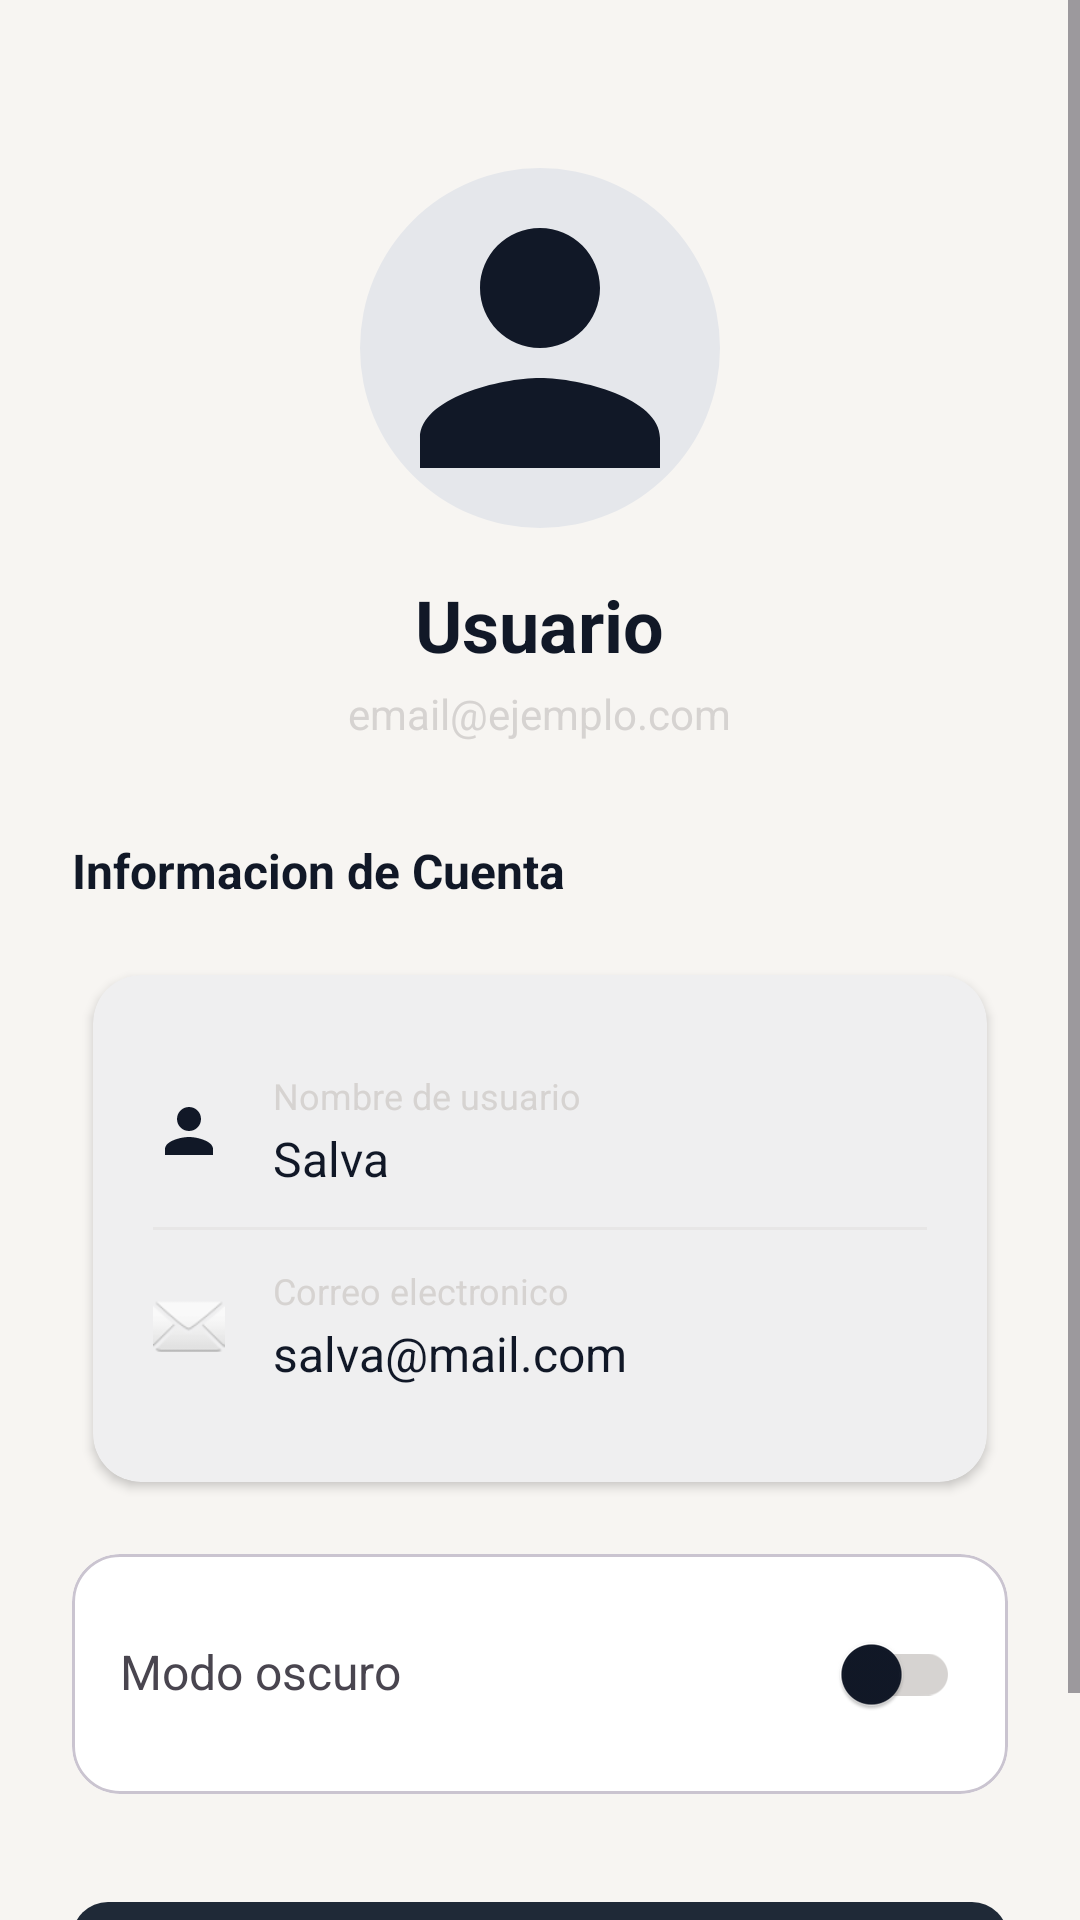

Layout XML and referenced resources for this Android screen:
<!-- AndroidManifest.xml: application theme Theme.StockFlow -->
<!-- res/layout/fragment_perfil.xml -->
<?xml version="1.0" encoding="utf-8"?>
<ScrollView xmlns:android="http://schemas.android.com/apk/res/android"
    xmlns:app="http://schemas.android.com/apk/res-auto"
    android:layout_width="match_parent"
    android:layout_height="match_parent"
    android:background="?android:attr/colorBackground"
    android:fillViewport="true">

   
    <LinearLayout
        android:layout_width="match_parent"
        android:layout_height="wrap_content"
        android:orientation="vertical"
        android:padding="24dp">

       
        <LinearLayout
            android:layout_width="match_parent"
            android:layout_height="wrap_content"
            android:orientation="vertical"
            android:gravity="center"
            android:layout_marginTop="32dp"
            android:layout_marginBottom="32dp">

           
            <com.google.android.material.imageview.ShapeableImageView
                android:id="@+id/ivPerfilAvatar"
                android:layout_width="120dp"
                android:layout_height="120dp"
                android:src="@drawable/ic_person_24"
                android:scaleType="centerCrop"
                android:background="?attr/colorPrimaryContainer"
                app:shapeAppearanceOverlay="@style/CircularImageView" />

           
            <TextView
                android:id="@+id/tvPerfilNombre"
                android:layout_width="wrap_content"
                android:layout_height="wrap_content"
                android:text="Usuario"
                android:textSize="24sp"
                android:textStyle="bold"
                android:textColor="?attr/colorOnBackground"
                android:layout_marginTop="16dp" />

           
            <TextView
                android:id="@+id/tvPerfilEmail"
                android:layout_width="wrap_content"
                android:layout_height="wrap_content"
                android:text="email@ejemplo.com"
                android:textSize="14sp"
                android:textColor="?attr/colorOutline"
                android:layout_marginTop="4dp" />
        </LinearLayout>

       
        <TextView
            android:layout_width="wrap_content"
            android:layout_height="wrap_content"
            android:text="Informacion de Cuenta"
            android:textSize="16sp"
            android:textStyle="bold"
            android:textColor="?attr/colorOnSurface"
            android:layout_marginBottom="16dp" />

       
        <com.google.android.material.card.MaterialCardView
            android:layout_width="match_parent"
            android:layout_height="wrap_content"
            app:cardCornerRadius="16dp"
            app:cardElevation="2dp"
            app:cardUseCompatPadding="true"
            app:strokeWidth="0dp">

           
            <LinearLayout
                android:layout_width="match_parent"
                android:layout_height="wrap_content"
                android:orientation="vertical"
                android:padding="20dp">

               
                <LinearLayout
                    android:layout_width="match_parent"
                    android:layout_height="wrap_content"
                    android:orientation="horizontal"
                    android:paddingVertical="12dp">

                   
                    <ImageView
                        android:layout_width="24dp"
                        android:layout_height="24dp"
                        android:src="@drawable/ic_person_24"
                        android:contentDescription="Usuario"
                        android:layout_gravity="center_vertical" />

                   
                    <LinearLayout
                        android:layout_width="0dp"
                        android:layout_height="wrap_content"
                        android:layout_weight="1"
                        android:orientation="vertical"
                        android:layout_marginStart="16dp">

                       
                        <TextView
                            android:layout_width="wrap_content"
                            android:layout_height="wrap_content"
                            android:text="Nombre de usuario"
                            android:textSize="12sp"
                            android:textColor="?attr/colorOutline" />

                       
                        <TextView
                            android:id="@+id/tvPerfilUsuario"
                            android:layout_width="wrap_content"
                            android:layout_height="wrap_content"
                            android:text="Salva"
                            android:textSize="16sp"
                            android:textColor="?attr/colorOnSurface"
                            android:layout_marginTop="2dp" />
                    </LinearLayout>
                </LinearLayout>

               
                <View
                    android:layout_width="match_parent"
                    android:layout_height="1dp"
                    android:background="?attr/colorOutline"
                    android:alpha="0.3" />

               
                <LinearLayout
                    android:layout_width="match_parent"
                    android:layout_height="wrap_content"
                    android:orientation="horizontal"
                    android:paddingVertical="12dp">

                   
                    <ImageView
                        android:layout_width="24dp"
                        android:layout_height="24dp"
                        android:src="@android:drawable/ic_dialog_email"
                        android:contentDescription="Email"
                        android:layout_gravity="center_vertical" />

                   
                    <LinearLayout
                        android:layout_width="0dp"
                        android:layout_height="wrap_content"
                        android:layout_weight="1"
                        android:orientation="vertical"
                        android:layout_marginStart="16dp">

                       
                        <TextView
                            android:layout_width="wrap_content"
                            android:layout_height="wrap_content"
                            android:text="Correo electronico"
                            android:textSize="12sp"
                            android:textColor="?attr/colorOutline" />

                       
                        <TextView
                            android:id="@+id/tvPerfilCorreo"
                            android:layout_width="wrap_content"
                            android:layout_height="wrap_content"
                            android:text="salva@mail.com"
                            android:textSize="16sp"
                            android:textColor="?attr/colorOnSurface"
                            android:layout_marginTop="2dp" />
                    </LinearLayout>
                </LinearLayout>

            </LinearLayout>
        </com.google.android.material.card.MaterialCardView>

        <com.google.android.material.card.MaterialCardView
            android:layout_width="match_parent"
            android:layout_height="wrap_content"
            android:layout_marginTop="16dp"
            app:cardCornerRadius="16dp">

            <LinearLayout
                android:layout_width="match_parent"
                android:layout_height="wrap_content"
                android:padding="16dp"
                android:orientation="horizontal">

                <TextView
                    android:layout_width="0dp"
                    android:layout_height="wrap_content"
                    android:layout_weight="1"
                    android:text="Modo oscuro"
                    android:textSize="16sp"/>

                <com.google.android.material.switchmaterial.SwitchMaterial
                    android:id="@+id/switchModoOscuro"
                    android:layout_width="wrap_content"
                    android:layout_height="wrap_content"/>
            </LinearLayout>

        </com.google.android.material.card.MaterialCardView>

       
        <com.google.android.material.button.MaterialButton
            android:id="@+id/btnLogout"
            android:layout_width="match_parent"
            android:layout_height="56dp"
            android:text="Cerrar Sesion"
            android:textSize="16sp"
            android:layout_marginTop="32dp"
            android:layout_marginBottom="16dp"
            app:cornerRadius="12dp"
            app:icon="@drawable/ic_logout_24"
            app:iconGravity="textStart"
            app:iconPadding="8dp" />

    </LinearLayout>
</ScrollView>
<!-- resources referenced by this layout -->
<resources>
  <!-- drawable ic_logout_24 (drawable) -->
  <?xml version="1.0" encoding="utf-8"?>
  <vector xmlns:android="http://schemas.android.com/apk/res/android"
      android:width="24dp" android:height="24dp"
      android:viewportWidth="24" android:viewportHeight="24">
      <path android:fillColor="?attr/colorOnSurface"
          android:pathData="M17,7l-1.41,1.41L18.17,11H8v2h10.17l-2.58,2.58L17,17l5,-5zM4,5h8V3H4c-1.1,0 -2,0.9 -2,2v14c0,1.1 0.9,2 2,2h8v-2H4V5z"/>
  </vector>
  <!-- drawable ic_person_24 (drawable) -->
  <?xml version="1.0" encoding="utf-8"?>
  <vector xmlns:android="http://schemas.android.com/apk/res/android"
      android:width="24dp" android:height="24dp"
      android:viewportWidth="24" android:viewportHeight="24">
      <path android:fillColor="?attr/colorOnSurface"
          android:pathData="M12,12c2.21,0 4,-1.79 4,-4s-1.79,-4 -4,-4 -4,1.79 -4,4 1.79,4 4,4zm0,2c-2.67,0 -8,1.34 -8,4v2h16v-2c0,-2.66 -5.33,-4 -8,-4z"/>
  </vector>
  <style name="CircularImageView" parent="">
          <item name="cornerFamily">rounded</item>
          <item name="cornerSize">50%</item>
      </style>
  <style name="Theme.StockFlow" parent="Base.Theme.StockFlow" />
  <style name="Base.Theme.StockFlow" parent="Theme.Material3.DayNight.NoActionBar">
          <item name="colorPrimary">@color/elegant_primary</item>
          <item name="colorOnPrimary">@color/elegant_on_primary</item>
          <item name="colorPrimaryContainer">@color/elegant_primary_container</item>
          <item name="colorOnPrimaryContainer">@color/elegant_on_primary_container</item>
          <item name="colorSecondary">@color/elegant_secondary</item>
          <item name="colorOnSecondary">@color/elegant_on_secondary</item>
          <item name="android:colorBackground">@color/elegant_background</item>
          <item name="colorOnBackground">@color/elegant_on_background</item>
          <item name="colorSurface">@color/elegant_surface</item>
          <item name="colorOnSurface">@color/elegant_on_surface</item>
          <item name="colorOutline">@color/elegant_outline</item>
          <item name="android:statusBarColor">@color/elegant_primary</item>
          <item name="android:navigationBarColor">@color/elegant_background</item>
          <item name="android:windowLightStatusBar">true</item>
          <item name="materialButtonStyle">@style/Widget.StockFlow.Button</item>
          <item name="textInputStyle">@style/Widget.StockFlow.TextInputLayout</item>
      </style>
  <color name="elegant_primary">#1F2937</color>
  <color name="elegant_on_primary">#FFFFFF</color>
  <color name="elegant_primary_container">#E5E7EB</color>
  <color name="elegant_on_primary_container">#111827</color>
  <color name="elegant_secondary">#A67C52</color>
  <color name="elegant_on_secondary">#FFFFFF</color>
  <color name="elegant_background">#F7F5F2</color>
  <color name="elegant_on_background">#111827</color>
  <color name="elegant_surface">#FFFFFF</color>
  <color name="elegant_on_surface">#111827</color>
  <color name="elegant_outline">#D6D3D1</color>
  <style name="Widget.StockFlow.Button" parent="Widget.Material3.Button">
          <item name="android:textAllCaps">false</item>
          <item name="cornerRadius">18dp</item>
      </style>
  <style name="Widget.StockFlow.TextInputLayout" parent="Widget.Material3.TextInputLayout.OutlinedBox.Dense">
          <item name="boxStrokeColor">?attr/colorPrimary</item>
          <item name="boxCornerRadiusTopStart">16dp</item>
          <item name="boxCornerRadiusTopEnd">16dp</item>
          <item name="boxCornerRadiusBottomStart">16dp</item>
          <item name="boxCornerRadiusBottomEnd">16dp</item>
      </style>
</resources>
